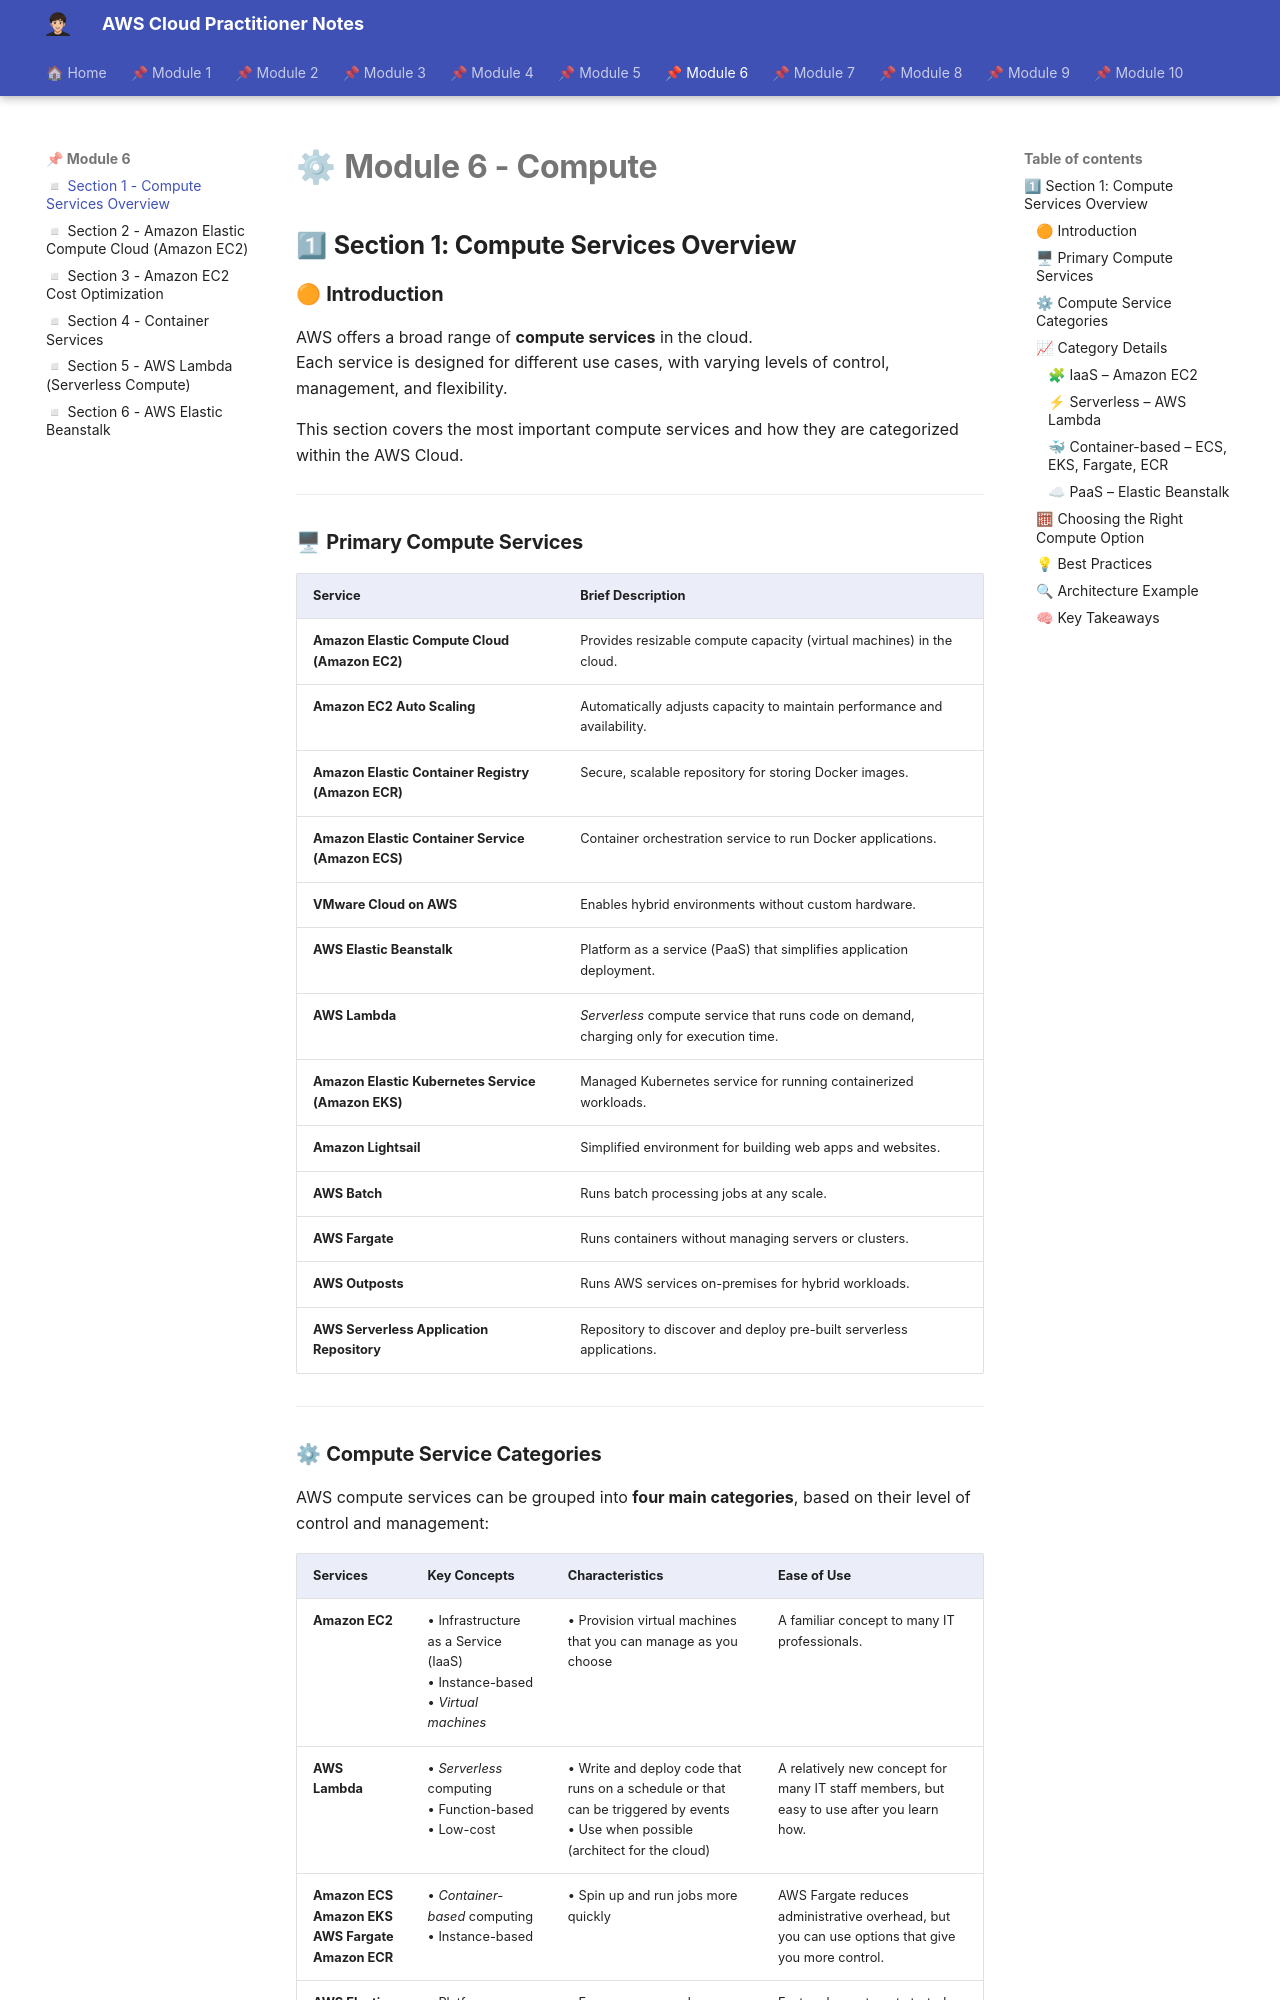

repository: albamdls/aws-notes · page: cloud-practitioner/module-6/m6_sec1/index.html · generator: mkdocs

# ⚙ **Module 6 - Compute**  
## 1⃣ **Section 1: Compute Services Overview**

### 🟠 **Introduction**

AWS offers a broad range of **compute services** in the cloud.  
Each service is designed for different use cases, with varying levels of control, management, and flexibility.

This section covers the most important compute services and how they are categorized within the AWS Cloud.

---

### 🖥 **Primary Compute Services**

| Service | Brief Description |
|----------|------------------|
| **Amazon Elastic Compute Cloud (Amazon EC2)** | Provides resizable compute capacity (virtual machines) in the cloud. |
| **Amazon EC2 Auto Scaling** | Automatically adjusts capacity to maintain performance and availability. |
| **Amazon Elastic Container Registry (Amazon ECR)** | Secure, scalable repository for storing Docker images. |
| **Amazon Elastic Container Service (Amazon ECS)** | Container orchestration service to run Docker applications. |
| **VMware Cloud on AWS** | Enables hybrid environments without custom hardware. |
| **AWS Elastic Beanstalk** | Platform as a service (PaaS) that simplifies application deployment. |
| **AWS Lambda** | *Serverless* compute service that runs code on demand, charging only for execution time. |
| **Amazon Elastic Kubernetes Service (Amazon EKS)** | Managed Kubernetes service for running containerized workloads. |
| **Amazon Lightsail** | Simplified environment for building web apps and websites. |
| **AWS Batch** | Runs batch processing jobs at any scale. |
| **AWS Fargate** | Runs containers without managing servers or clusters. |
| **AWS Outposts** | Runs AWS services on-premises for hybrid workloads. |
| **AWS Serverless Application Repository** | Repository to discover and deploy pre-built serverless applications. |

---
